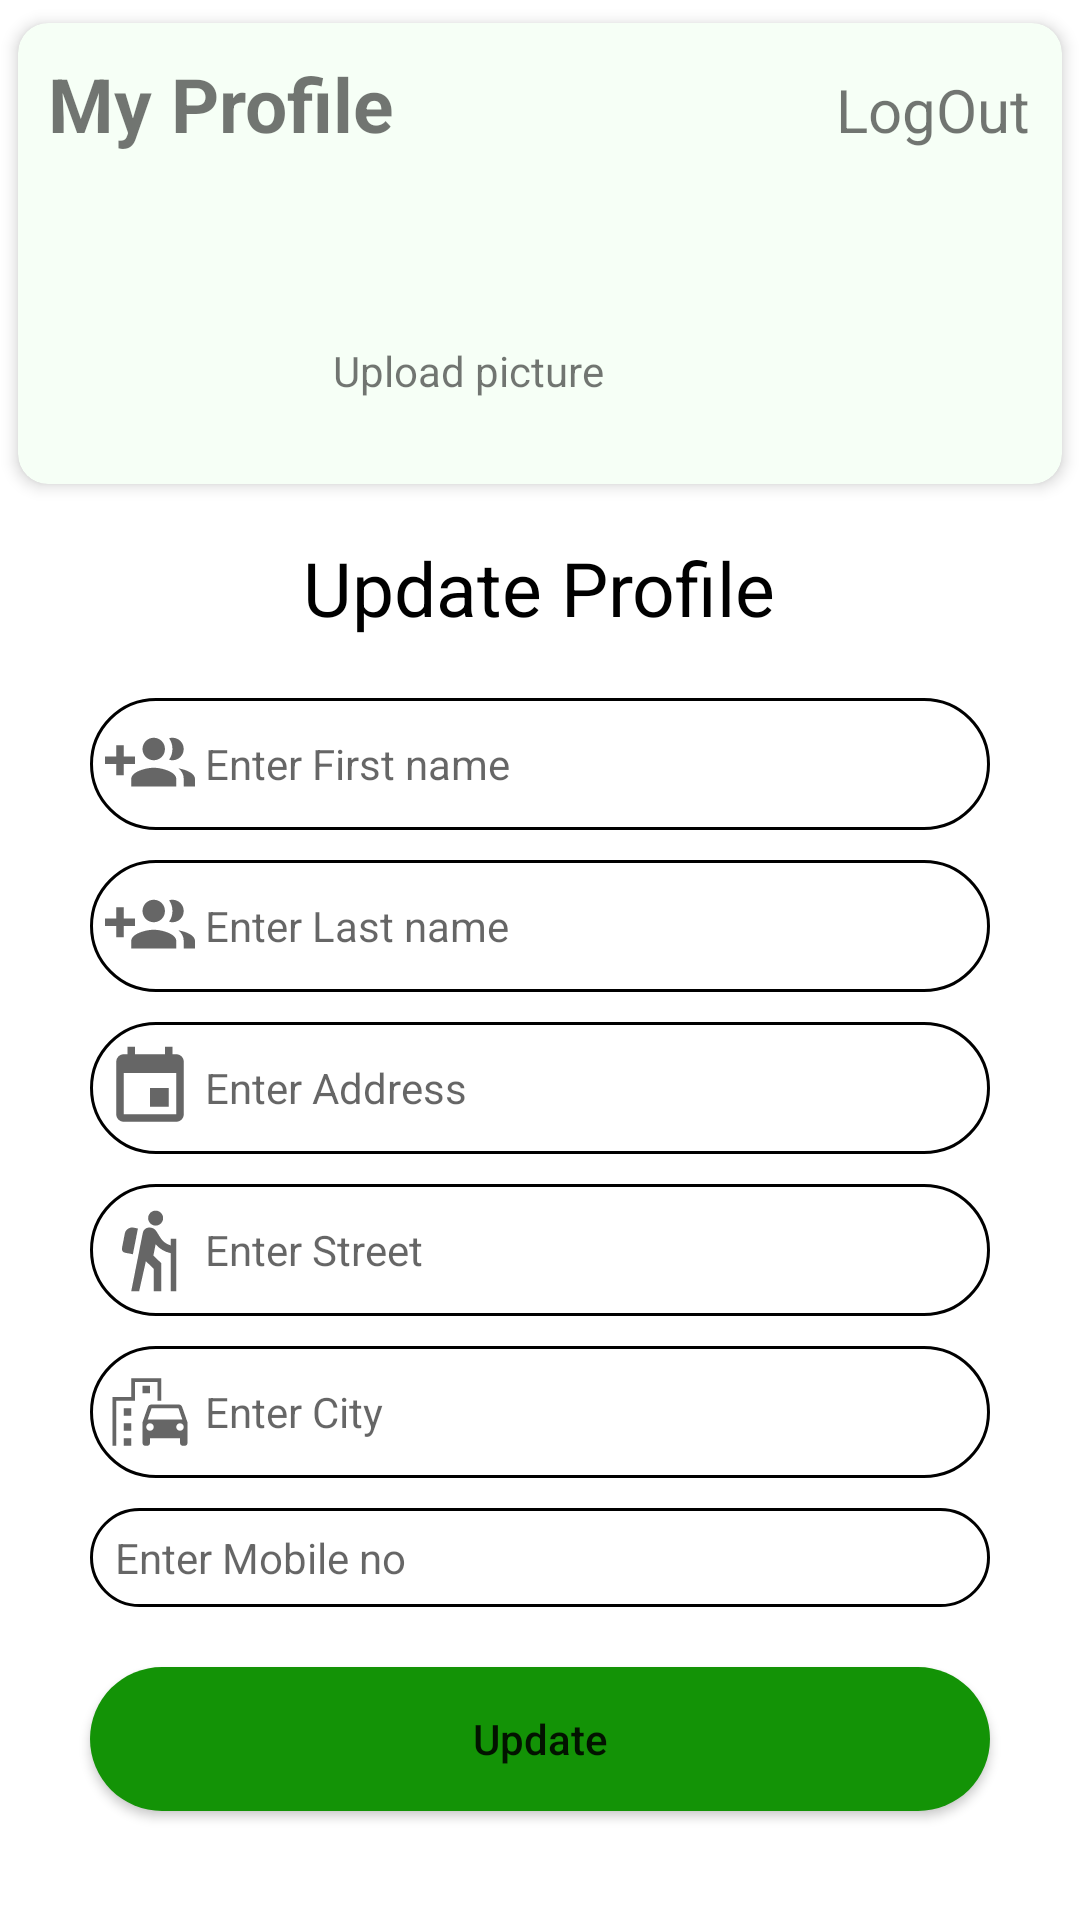

Reconstruct the res/layout file that produces this screen, plus the resources it refers to.
<!-- AndroidManifest.xml: application theme Theme.BuyingSelling -->
<!-- res/layout/customer_profile_fragment.xml -->
<?xml version="1.0" encoding="utf-8"?>
<FrameLayout xmlns:android="http://schemas.android.com/apk/res/android"
    xmlns:app="http://schemas.android.com/apk/res-auto"
    android:layout_width="match_parent"
    android:layout_height="match_parent">

    <LinearLayout
        android:layout_width="match_parent"
        android:layout_height="match_parent"
        android:orientation="vertical">

        <androidx.cardview.widget.CardView
            android:id="@+id/donater_notificatcart_view_icon"
            android:layout_width="match_parent"
            android:layout_height="wrap_content"
            app:cardBackgroundColor="#F6FFF6"
            app:cardCornerRadius="10dp"
            app:cardElevation="3dp"
            app:cardMaxElevation="3dp"
            app:cardPreventCornerOverlap="true"
            app:cardUseCompatPadding="true">

            <LinearLayout
                android:layout_margin="10dp"
                android:layout_width="match_parent"
                android:layout_height="wrap_content"
                android:orientation="vertical">

                <LinearLayout
                    android:weightSum="2"
                    android:orientation="horizontal"
                    android:layout_width="match_parent"
                    android:layout_height="wrap_content">

                    <TextView
                        android:id="@+id/text"
                        android:layout_weight=".4"
                        android:layout_width="match_parent"
                        android:layout_height="wrap_content"
                        android:text="My Profile"
                        android:textAllCaps="false"
                        android:textSize="25dp"
                        android:textStyle="bold" />

                    <TextView
                        android:id="@+id/log_out_btn"
                        android:layout_weight="1.6"
                        android:text="LogOut"
                        android:textSize="20dp"
                        android:layout_width="match_parent"
                        android:layout_height="wrap_content"/>

                </LinearLayout>

                <LinearLayout
                    android:layout_width="match_parent"
                    android:layout_height="wrap_content"
                    android:orientation="horizontal">

                    <ImageView
                        android:id="@+id/customo"
                        android:layout_width="85dp"
                        android:layout_height="85dp"
                        android:layout_marginTop="15dp"
                        android:src="@mipmap/ic_launcher" />

                    <LinearLayout
                        android:layout_marginTop="20dp"
                        android:layout_width="match_parent"
                        android:layout_height="wrap_content"
                        android:orientation="vertical">

                        <TextView
                            android:id="@+id/user_name"
                            android:layout_width="wrap_content"
                            android:layout_height="wrap_content"
                            android:layout_marginLeft="10dp"
                            android:textSize="15dp" />

                        <TextView
                            android:id="@+id/user_name_mobile"
                            android:layout_width="wrap_content"
                            android:layout_height="wrap_content"
                            android:visibility="visible"
                            android:layout_marginLeft="10dp"
                            android:layout_marginTop="2dp"
                            android:textSize="15dp" />

                        <TextView
                            android:id="@+id/pic_upload_customer"
                            android:layout_marginLeft="10dp"
                            android:text="Upload picture"
                            android:layout_width="wrap_content"
                            android:layout_height="wrap_content"/>
                    </LinearLayout>

                </LinearLayout>

            </LinearLayout>

        </androidx.cardview.widget.CardView>

        <LinearLayout
            android:orientation="vertical"
            android:layout_width="match_parent"
            android:layout_height="match_parent">

            <TextView
                android:layout_gravity="center"
                android:text="Update Profile"
                android:textSize="25dp"
                android:textColor="@color/black"

                android:layout_marginTop="10dp"
                android:layout_width="wrap_content"
                android:layout_height="wrap_content"/>
            <EditText
                android:id="@+id/activity_customer_Update_update_et_fName"
                android:layout_width="match_parent"
                android:layout_height="wrap_content"
                android:layout_gravity="center"
                android:background="@drawable/card_edge"
                android:layout_marginTop="20dp"
                android:layout_marginLeft="30dp"
                android:layout_marginRight="30dp"
                android:textSize="14dp"
                android:drawableLeft="@drawable/ic_baseline_group_add"
                android:hint=" Enter First name"
                android:paddingLeft="5dp"
                android:paddingTop="7dp"
                android:paddingBottom="7dp" />

            <EditText
                android:id="@+id/activity_customer_Update_update_et_lName"
                android:layout_width="match_parent"
                android:layout_height="wrap_content"
                android:background="@drawable/card_edge"
                android:layout_gravity="center"
                android:layout_marginTop="10dp"
                android:layout_marginLeft="30dp"
                android:layout_marginRight="30dp"
                android:textSize="14dp"
                android:drawableLeft="@drawable/ic_baseline_group_add"
                android:hint=" Enter Last name"
                android:paddingLeft="5dp"
                android:paddingTop="7dp"
                android:paddingBottom="7dp" />

            <EditText
                android:id="@+id/activity_customer_Update_update_et_address"
                android:layout_width="match_parent"
                android:layout_height="wrap_content"
                android:textSize="14dp"
                android:background="@drawable/card_edge"
                android:layout_gravity="center"
                android:layout_marginTop="10dp"
                android:layout_marginLeft="30dp"
                android:layout_marginRight="30dp"
                android:drawableLeft="@drawable/ic_baseline_event_24"
                android:hint=" Enter Address"
                android:paddingLeft="5dp"
                android:paddingTop="7dp"
                android:paddingBottom="7dp" />

            <EditText
                android:id="@+id/activity_customer_Update_update_et_street"
                android:layout_width="match_parent"
                android:layout_height="wrap_content"
                android:textSize="14dp"
                android:background="@drawable/card_edge"
                android:layout_gravity="center"
                android:layout_marginTop="10dp"
                android:layout_marginLeft="30dp"
                android:layout_marginRight="30dp"
                android:drawableLeft="@drawable/ic_baseline_hiking_24"
                android:hint=" Enter Street"
                android:paddingLeft="5dp"
                android:paddingTop="7dp"
                android:paddingBottom="7dp" />

            <EditText
                android:id="@+id/activity_customer_Update_update_et_city"
                android:layout_width="match_parent"
                android:layout_height="wrap_content"
                android:background="@drawable/card_edge"
                android:layout_gravity="center"
                android:layout_marginTop="10dp"
                android:layout_marginLeft="30dp"
                android:layout_marginRight="30dp"
                android:textSize="14dp"
                android:drawableLeft="@drawable/ic_baseline_emoji_transportation_24"
                android:hint=" Enter City"
                android:paddingLeft="5dp"
                android:paddingTop="7dp"
                android:paddingBottom="7dp" />

            <EditText
                android:visibility="gone"
                android:id="@+id/activity_customer_Update_update_et_email"
                android:layout_width="match_parent"
                android:layout_height="wrap_content"
                android:background="@drawable/card_edge"
                android:layout_gravity="center"
                android:layout_marginTop="10dp"
                android:layout_marginLeft="30dp"
                android:layout_marginRight="30dp"
                android:textSize="14dp"
                android:drawableLeft="@drawable/ic_baseline_featured_play_list_24"
                android:hint=" Enter Email"
                android:paddingLeft="5dp"
                android:paddingTop="7dp"
                android:paddingBottom="7dp" />

            <EditText
                android:id="@+id/activity_customer_Update_update_et_mobile_no"
                android:layout_width="match_parent"
                android:layout_height="wrap_content"
                android:background="@drawable/card_edge"
                android:layout_gravity="center"
                android:layout_marginTop="10dp"
                android:layout_marginLeft="30dp"
                android:layout_marginRight="30dp"
                android:textSize="14dp"
                android:maxLength="10"
                android:inputType="number"
                android:drawableLeft="@drawable/ic_baseline_local_phone_24"
                android:hint=" Enter Mobile no"
                android:paddingLeft="5dp"
                android:paddingTop="7dp"
                android:paddingBottom="7dp"/>

            <Button
                android:id="@+id/activity_profile_Update_update_btn_updated"
                android:text="Update"
                android:textAllCaps="false"
                android:layout_marginTop="20dp"
                android:layout_marginRight="30dp"
                android:layout_marginLeft="30dp"
                android:background="@drawable/button_edge"
                android:layout_width="match_parent"
                android:layout_height="wrap_content"/>

        </LinearLayout>

    </LinearLayout>

</FrameLayout>
<!-- resources referenced by this layout -->
<resources>
  <color name="black">#FF000000</color>
  <!-- drawable button_edge (drawable) -->
  <?xml version="1.0" encoding="utf-8"?>
  <shape xmlns:android="http://schemas.android.com/apk/res/android" >
      <solid android:color="#139306" />
      <size android:width="10dp"/>
      <padding android:bottom="0dp"
          android:left="0dp"
          android:right="0dp"
          android:top="0dp"/>
  
      <corners android:topLeftRadius="95dp"
          android:bottomLeftRadius="95dp"
          android:topRightRadius="95dp"
          android:bottomRightRadius="95dp"/>
  </shape>
  <!-- drawable card_edge (drawable) -->
  <?xml version="1.0" encoding="utf-8"?>
  <shape xmlns:android="http://schemas.android.com/apk/res/android" >
      <solid android:color="#FFF" />
      <size android:width="10dp"/>
      <stroke android:width="1dp"></stroke>
      <padding android:bottom="0dp"
          android:left="0dp"
          android:right="0dp"
          android:top="0dp"/>
  
      <corners android:topLeftRadius="95dp"
          android:bottomLeftRadius="95dp"
          android:topRightRadius="95dp"
          android:bottomRightRadius="95dp"/>
  </shape>
  <!-- drawable ic_baseline_event_24 (drawable) -->
  <vector android:height="30dp" android:tint="?attr/colorControlNormal"
      android:viewportHeight="24" android:viewportWidth="24"
      android:width="30dp" xmlns:android="http://schemas.android.com/apk/res/android">
      <path android:fillColor="@android:color/white" android:pathData="M17,12h-5v5h5v-5zM16,1v2L8,3L8,1L6,1v2L5,3c-1.11,0 -1.99,0.9 -1.99,2L3,19c0,1.1 0.89,2 2,2h14c1.1,0 2,-0.9 2,-2L21,5c0,-1.1 -0.9,-2 -2,-2h-1L18,1h-2zM19,19L5,19L5,8h14v11z"/>
  </vector>
  <!-- drawable ic_baseline_featured_play_list_24 (drawable) -->
  <vector android:autoMirrored="true" android:height="30dp"
      android:tint="?attr/colorControlNormal" android:viewportHeight="24"
      android:viewportWidth="24" android:width="30dp" xmlns:android="http://schemas.android.com/apk/res/android">
      <path android:fillColor="@android:color/white" android:pathData="M21,3L3,3c-1.1,0 -2,0.9 -2,2v14c0,1.1 0.9,2 2,2h18c1.1,0 2,-0.9 2,-2L23,5c0,-1.1 -0.9,-2 -2,-2zM12,11L3,11L3,9h9v2zM12,7L3,7L3,5h9v2z"/>
  </vector>
  <!-- drawable ic_baseline_group_add (drawable) -->
  <vector android:height="30dp" android:tint="?attr/colorControlNormal"
      android:viewportHeight="24" android:viewportWidth="24"
      android:width="30dp" xmlns:android="http://schemas.android.com/apk/res/android">
      <path android:fillColor="@android:color/white" android:pathData="M8,10L5,10L5,7L3,7v3L0,10v2h3v3h2v-3h3v-2zM18,11c1.66,0 2.99,-1.34 2.99,-3S19.66,5 18,5c-0.32,0 -0.63,0.05 -0.91,0.14 0.57,0.81 0.9,1.79 0.9,2.86s-0.34,2.04 -0.9,2.86c0.28,0.09 0.59,0.14 0.91,0.14zM13,11c1.66,0 2.99,-1.34 2.99,-3S14.66,5 13,5c-1.66,0 -3,1.34 -3,3s1.34,3 3,3zM19.62,13.16c0.83,0.73 1.38,1.66 1.38,2.84v2h3v-2c0,-1.54 -2.37,-2.49 -4.38,-2.84zM13,13c-2,0 -6,1 -6,3v2h12v-2c0,-2 -4,-3 -6,-3z"/>
  </vector>
  <style name="Theme.BuyingSelling" parent="Theme.MaterialComponents.DayNight.NoActionBar">
          
          <item name="colorPrimary">@color/purple_500</item>
          <item name="colorPrimaryVariant">@color/purple_700</item>
          <item name="colorOnPrimary">@color/white</item>
          
          <item name="colorSecondary">@color/teal_200</item>
          <item name="colorSecondaryVariant">@color/teal_700</item>
          <item name="colorOnSecondary">@color/black</item>
          
          <item name="android:statusBarColor" tools:targetApi="l">?attr/colorPrimaryVariant</item>
          
      </style>
  <color name="purple_500">#139306</color>
  <color name="purple_700">#139306</color>
  <color name="white">#FFFFFFFF</color>
  <color name="teal_200">#FF03DAC5</color>
  <color name="teal_700">#FF018786</color>
</resources>
